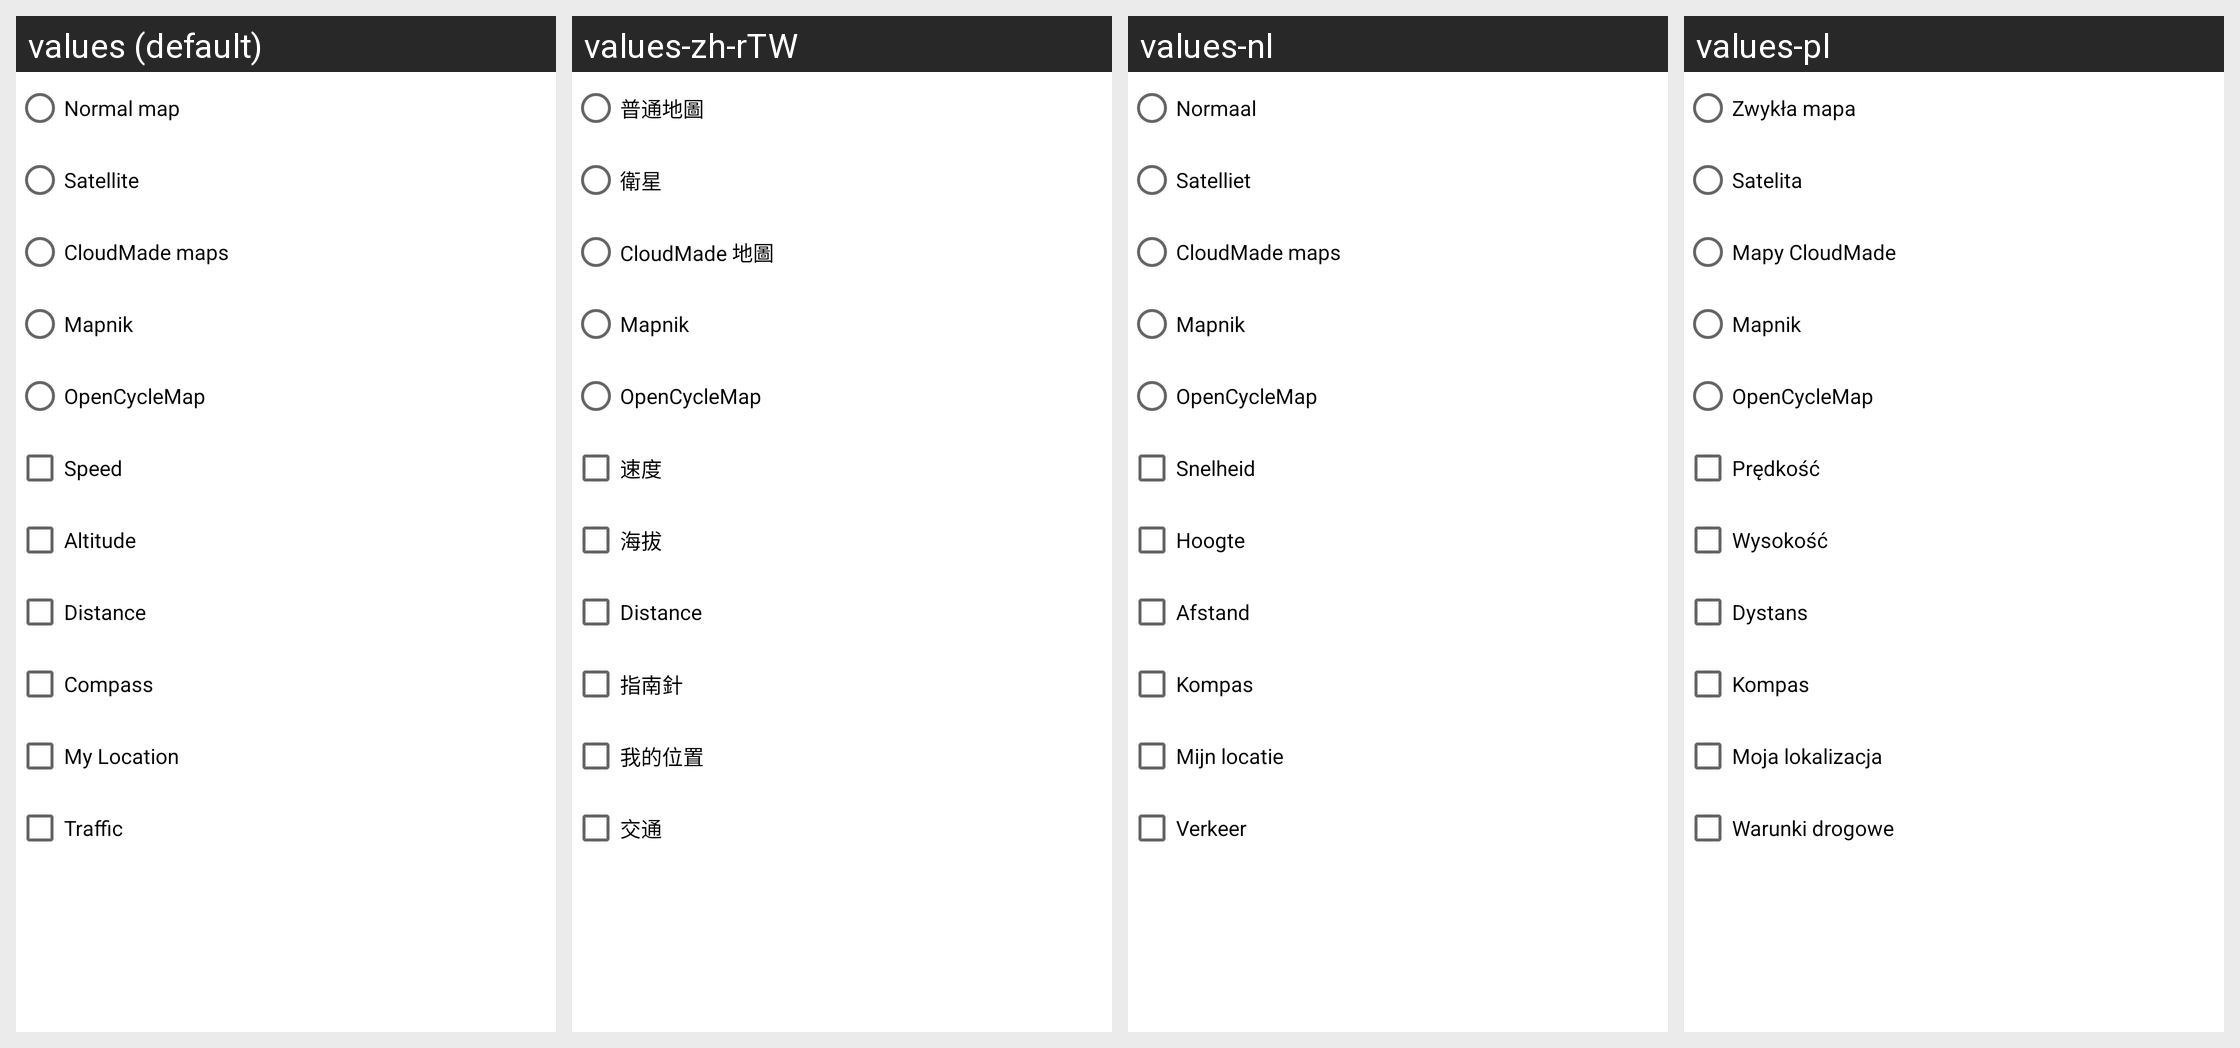

Strings drawn on this Android screen and how each of the app's shown locales translates them:
Android screen res/layout/layerdialog.xml rendered under 4 locales, left to right: values (default), values-zh-rTW, values-nl, values-pl. Device: Nexus 5 (rendered at 1080×1920; each locale shown at half size, 540×960, under a caption strip naming it); theme Theme.MaterialComponents.DayNight.NoActionBar.
Other locales in the repository, not shown: values-da, values-de, values-en-rUS, values-es, values-fr, values-hi, values-it, values-pt-rBR, values-ru, values-zh-rCN.
Strings drawn on this screen, with the default value and each locale's value (text and hints the layout hard-codes, and strings that could not be matched under every locale, appear in the picture but are not listed):

layer_regular
  values: Normal map
  values-zh-rTW: 普通地圖
  values-nl: Normaal
  values-pl: Zwykła mapa

layer_satellite
  values: Satellite
  values-zh-rTW: 衛星
  values-nl: Satelliet
  values-pl: Satelita

layer_cloudmade
  values: CloudMade maps
  values-zh-rTW: CloudMade 地圖
  values-nl: CloudMade maps
  values-pl: Mapy CloudMade

layer_maknik
  values: Mapnik
  values-zh-rTW: Mapnik
  values-nl: Mapnik
  values-pl: Mapnik

layer_bicycle
  values: OpenCycleMap
  values-zh-rTW: OpenCycleMap
  values-nl: OpenCycleMap
  values-pl: OpenCycleMap

layer_speed
  values: Speed
  values-zh-rTW: 速度
  values-nl: Snelheid
  values-pl: Prędkość

layer_altitude
  values: Altitude
  values-zh-rTW: 海拔
  values-nl: Hoogte
  values-pl: Wysokość

layer_distance
  values: Distance
  values-zh-rTW: Distance
  values-nl: Afstand
  values-pl: Dystans

layer_compass
  values: Compass
  values-zh-rTW: 指南針
  values-nl: Kompas
  values-pl: Kompas

layer_location
  values: My Location
  values-zh-rTW: 我的位置
  values-nl: Mijn locatie
  values-pl: Moja lokalizacja

layer_traffic
  values: Traffic
  values-zh-rTW: 交通
  values-nl: Verkeer
  values-pl: Warunki drogowe
